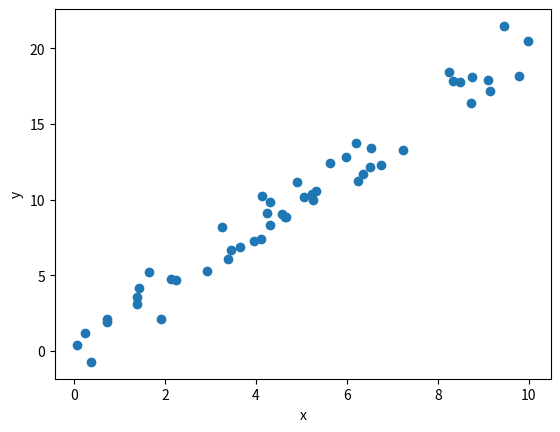

Here is the Python script that generated this plot:
import numpy as np
import matplotlib.pyplot as plt

# การกระจายข้อมูล (Scatter)
# ใช้ plot แผนภาพการประจายของข้อมูลเป็นกลุ่ม ๆ
# สูตรคือ y = ax+c : a = ค่าคงที่  x = sample space  c = ค่าคงที่ระยะตัดแกน y
# ค่าคงที่ที่ใส่ไปจะทำให้เกิดการกระจายตัวของข้อมูล


# สุ่มค่าใส่ในตัวแปรแต่ละตัว
x = np.random.rand(50) * 10
a = np.random.rand() * 100
c = np.random.randn(50)
y = 2*x+c

plt.scatter(x, y,)
plt.xlabel('x')
plt.ylabel('y')
plt.show()

